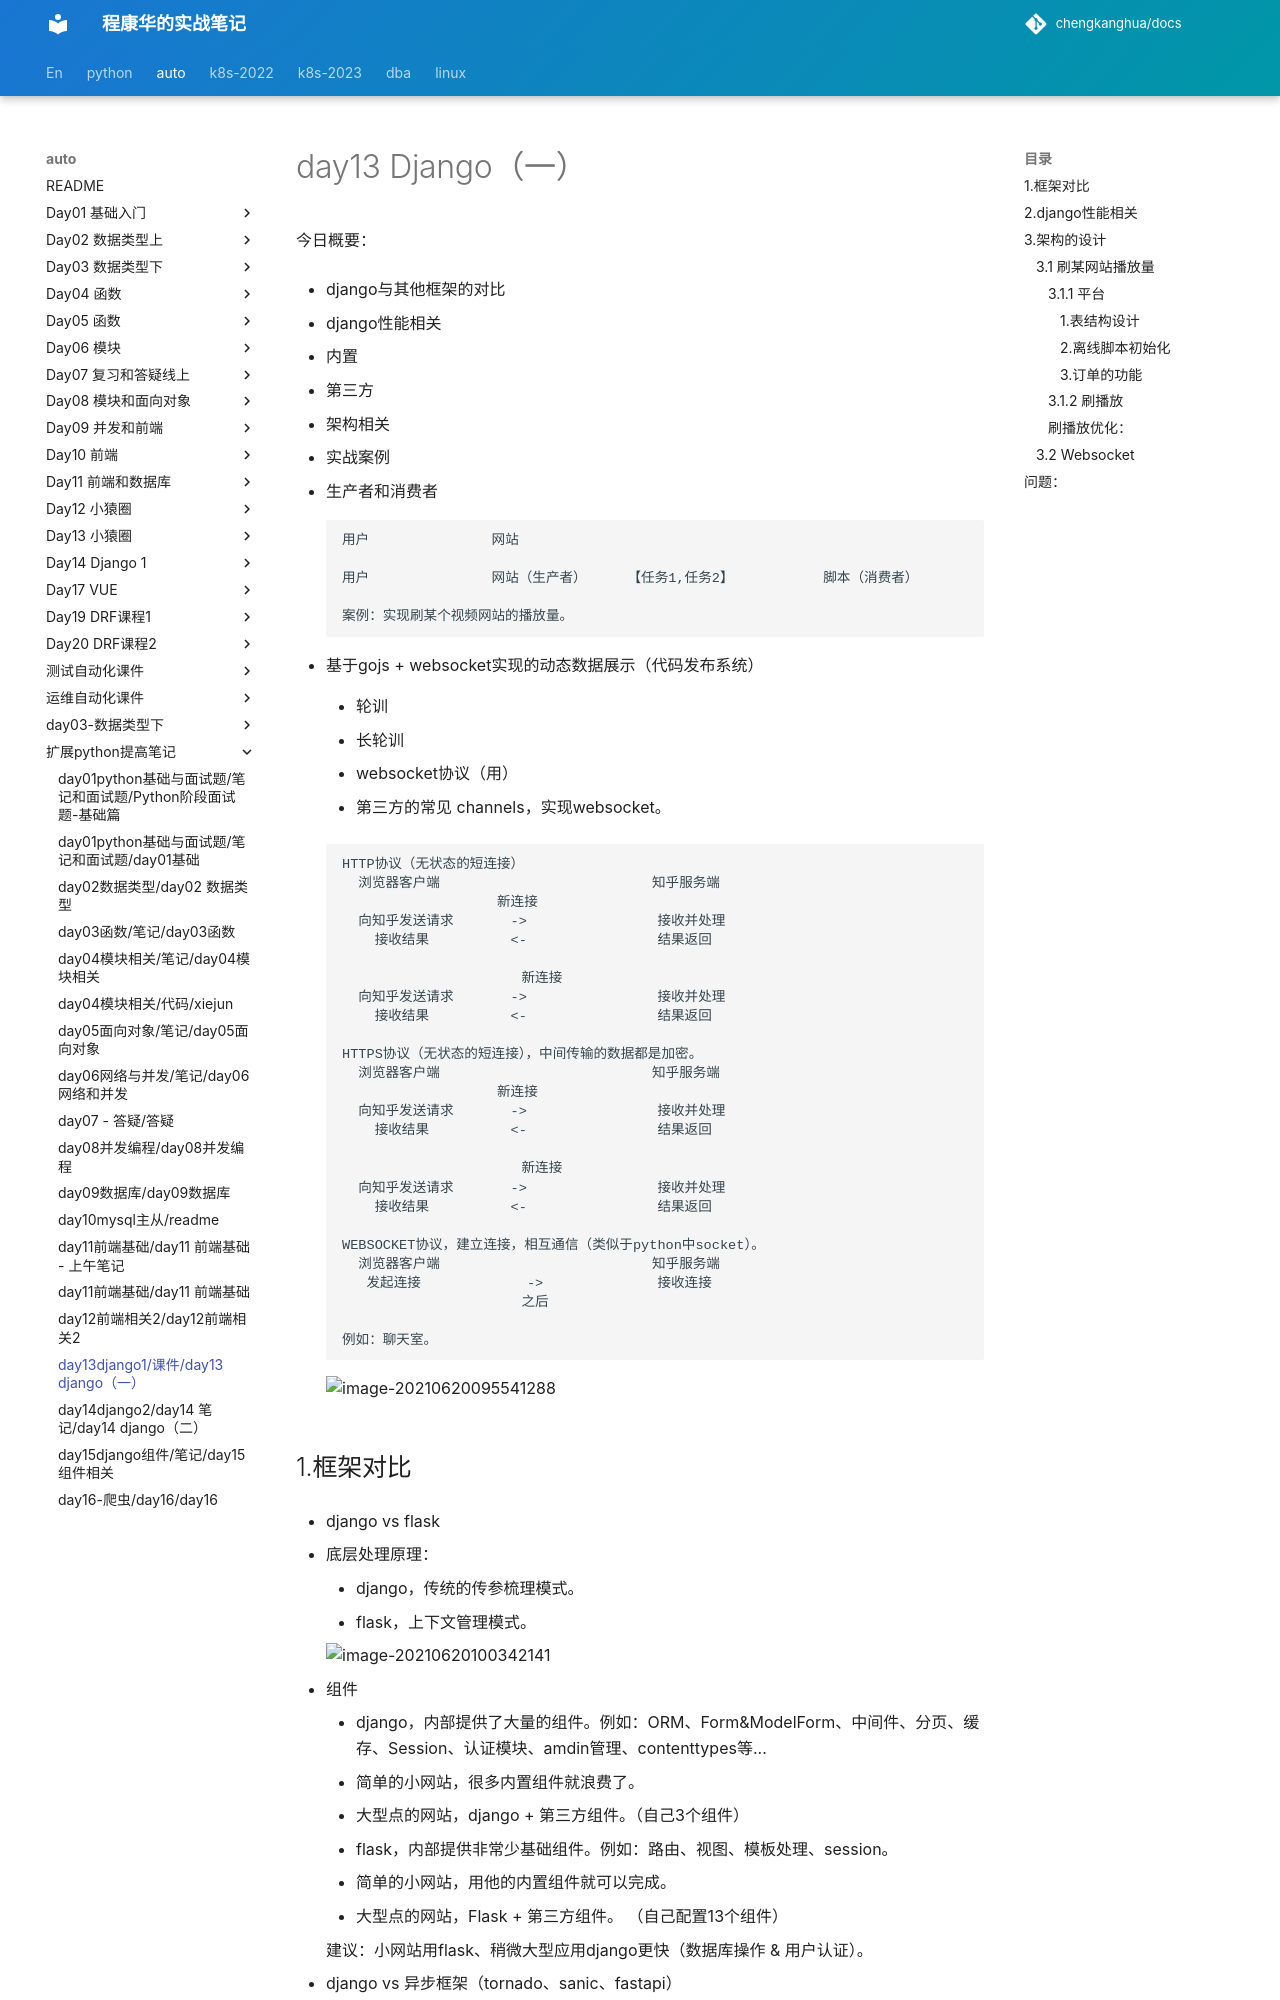

repository: chengkanghua/docs · page: auto/扩展python提高笔记/day13django1/课件/day13 django（一）.html · generator: mkdocs

# day13 Django（一）

今日概要：

- django与其他框架的对比

- django性能相关

  - 内置
  - 第三方
  - 架构相关

- 实战案例

  - 生产者和消费者

    ```
    用户               网站
    
    用户               网站（生产者）     【任务1,任务2】           脚本（消费者）
    
    案例：实现刷某个视频网站的播放量。
    ```

  - 基于gojs + websocket实现的动态数据展示（代码发布系统）

    - 轮训

    - 长轮训

    - websocket协议（用）

    - 第三方的常见 channels，实现websocket。

      ```
      HTTP协议（无状态的短连接）
      	浏览器客户端							知乎服务端
      					 新连接
      	向知乎发送请求       ->                接收并处理
      	  接收结果          <-                结果返回
      
                            新连接
      	向知乎发送请求       ->                接收并处理
      	  接收结果          <-                结果返回
      	  
      HTTPS协议（无状态的短连接），中间传输的数据都是加密。
      	浏览器客户端							知乎服务端
      					 新连接
      	向知乎发送请求       ->                接收并处理
      	  接收结果          <-                结果返回
      
                            新连接
      	向知乎发送请求       ->                接收并处理
      	  接收结果          <-                结果返回
      	  
      WEBSOCKET协议，建立连接，相互通信（类似于python中socket）。
      	浏览器客户端							知乎服务端
      	 发起连接             ->              接收连接
      	                    之后
      	                    
      例如：聊天室。
      ```

      ![image-20210620095541288](assets/image-20210620095541288.png)
